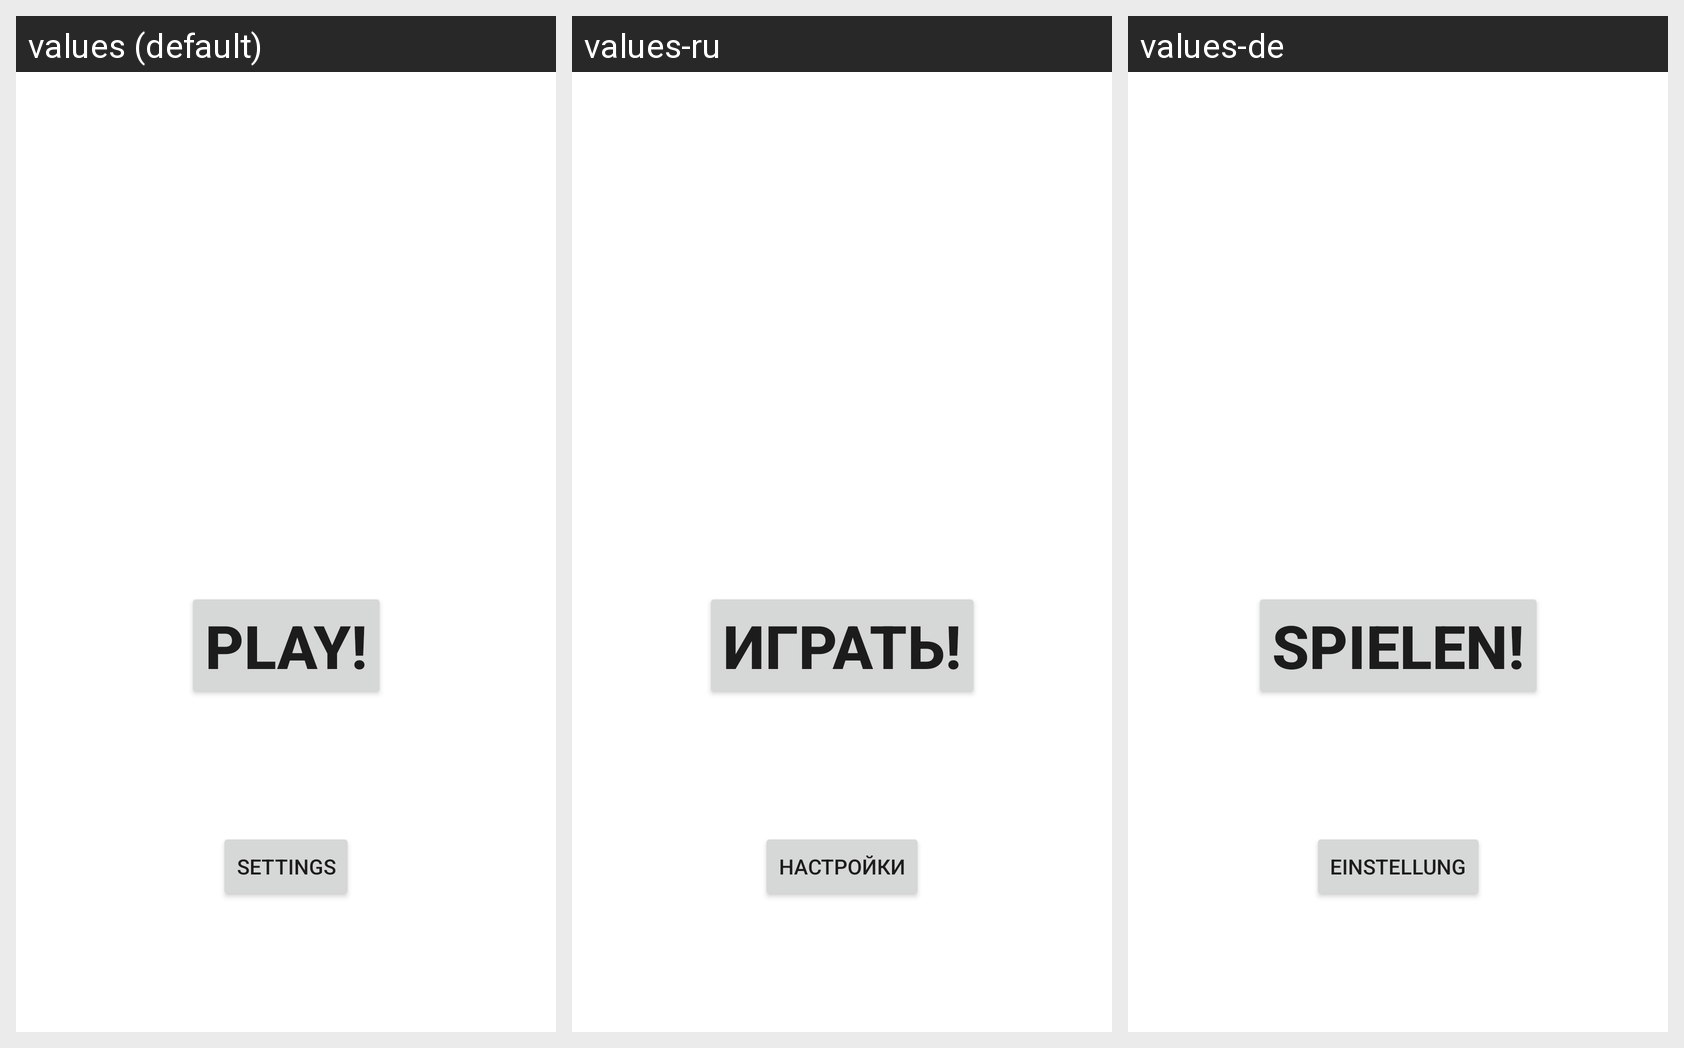

The same Android screen rendered under several of its app's locales, left to right. List the strings drawn on it with the default value and each locale's translation.
Android screen res/layout/activity_main.xml rendered under 3 locales, left to right: values (default), values-ru, values-de. Device: Nexus 5 (rendered at 1080×1920; each locale shown at half size, 540×960, under a caption strip naming it); theme Theme.FilterGame.
Strings drawn on this screen, with the default value and each locale's value (text and hints the layout hard-codes appear in the picture but are not listed):

play_button_text
  values: Play!
  values-ru: Играть!
  values-de: Spielen!

settings_button_text
  values: Settings
  values-ru: Настройки
  values-de: Einstellung
